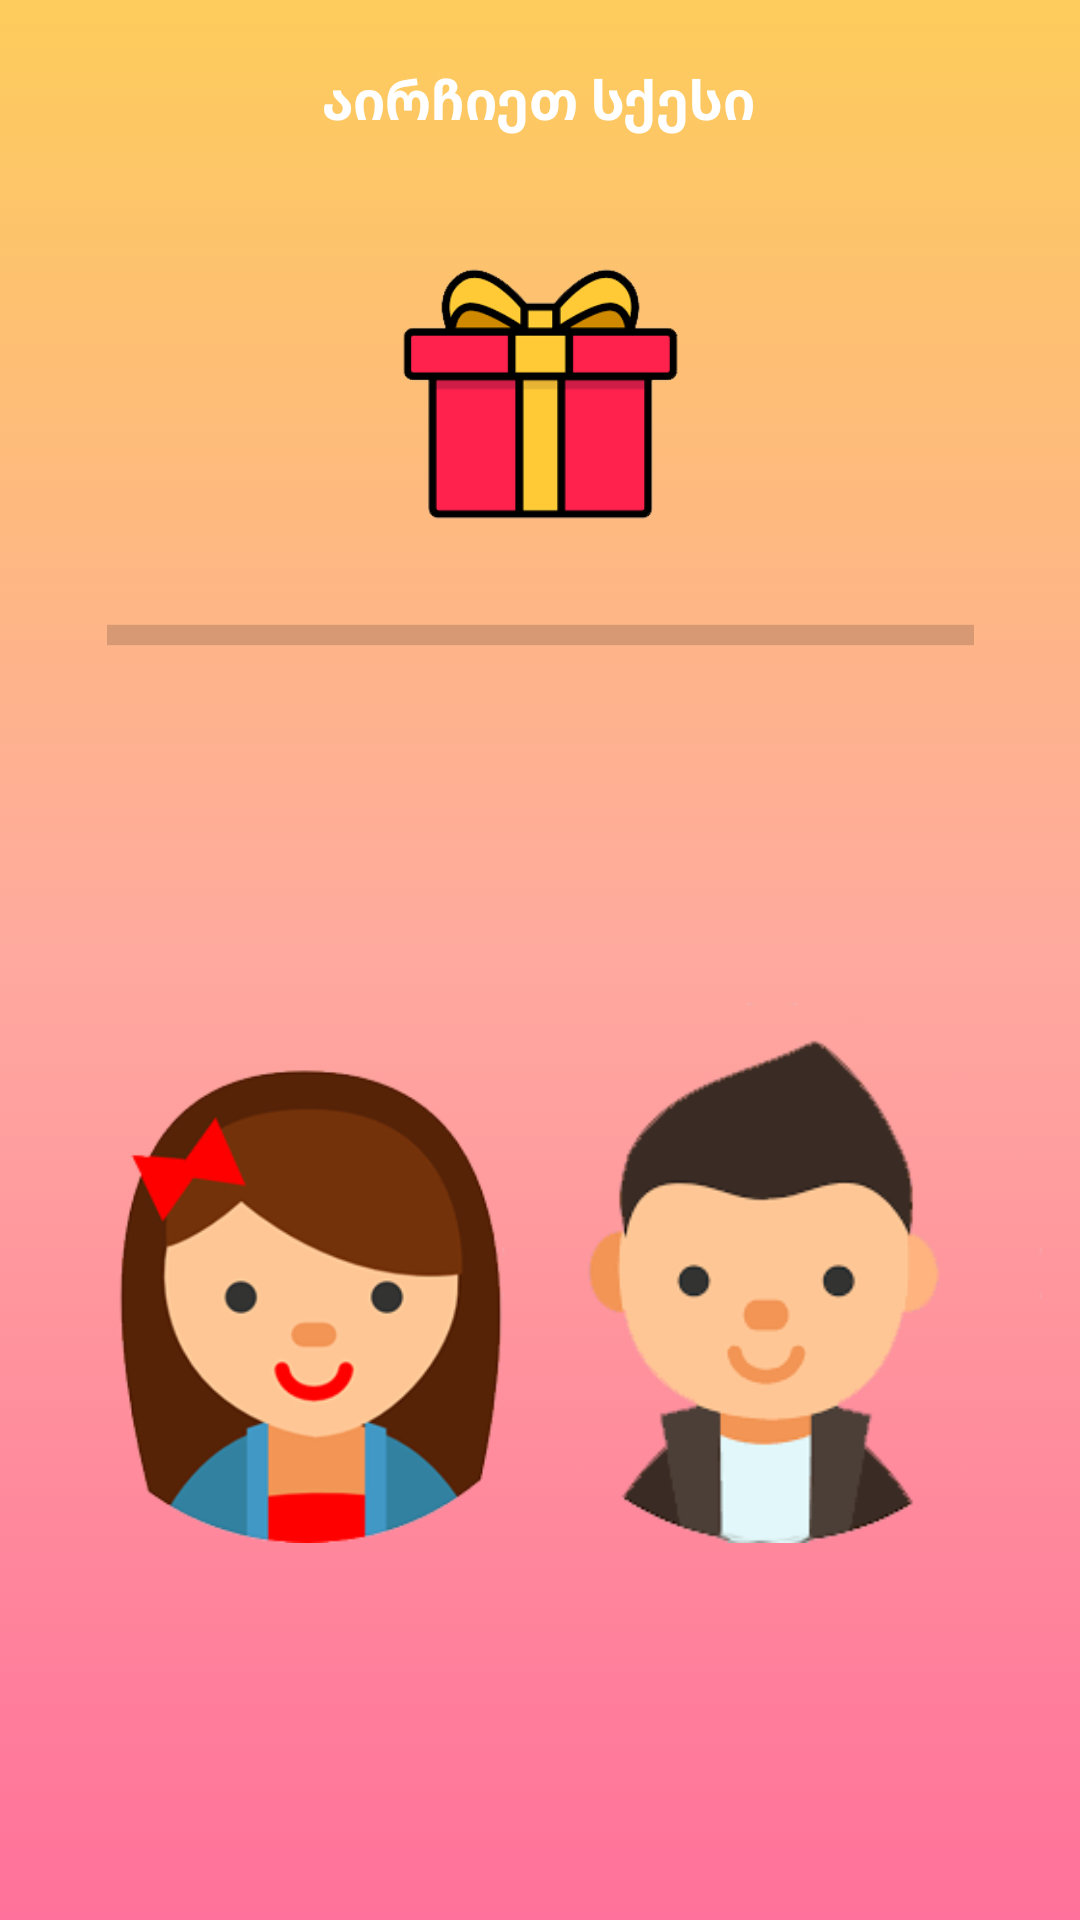

Here is an Android app screen rendered from its layout file. Give the layout XML and the strings, colors and styles it references.
<!-- AndroidManifest.xml: application theme AppTheme -->
<!-- res/layout/activity_main2.xml -->
<?xml version="1.0" encoding="utf-8"?>
<androidx.constraintlayout.widget.ConstraintLayout xmlns:android="http://schemas.android.com/apk/res/android"
    xmlns:app="http://schemas.android.com/apk/res-auto"
    xmlns:tools="http://schemas.android.com/tools"
    android:background="@drawable/gradient_background"
    android:layout_width="match_parent"
    android:layout_height="match_parent"
    tools:context=".MainActivity2">

    <ProgressBar
        android:id="@+id/progressBar"
        style="?android:attr/progressBarStyleHorizontal"
        android:layout_width="289dp"
        android:layout_height="42dp"
        android:scaleY="1.7"
        app:layout_constraintBottom_toBottomOf="parent"
        app:layout_constraintEnd_toEndOf="parent"
        app:layout_constraintStart_toStartOf="parent"
        app:layout_constraintTop_toTopOf="parent"
        app:layout_constraintVertical_bias="0.319" />

    <ImageView
        android:id="@+id/imageView"
        android:layout_width="115dp"
        android:layout_height="92dp"
        android:src="@mipmap/gift"
        app:layout_constraintBottom_toBottomOf="parent"
        app:layout_constraintEnd_toEndOf="parent"
        app:layout_constraintStart_toStartOf="parent"
        app:layout_constraintTop_toTopOf="parent"
        app:layout_constraintVertical_bias="0.156" />

    <TextView
        android:id="@+id/textView2"
        android:layout_width="164dp"
        android:layout_height="39dp"
        android:gravity="center"
        android:text="აირჩიეთ სქესი"
        android:textColor="#fff"
        android:textSize="18sp"
        app:layout_constraintBottom_toBottomOf="parent"
        app:layout_constraintEnd_toEndOf="parent"
        app:layout_constraintHorizontal_bias="0.497"
        app:layout_constraintStart_toStartOf="parent"
        app:layout_constraintTop_toTopOf="parent"
        app:layout_constraintVertical_bias="0.023" />

    <Button
        android:id="@+id/button"
        android:layout_width="180dp"
        android:layout_height="180dp"
        android:background="@mipmap/boy"
        app:layout_constraintBottom_toBottomOf="parent"
        app:layout_constraintEnd_toEndOf="parent"
        app:layout_constraintHorizontal_bias="0.93"
        app:layout_constraintStart_toStartOf="parent"
        app:layout_constraintTop_toTopOf="parent"
        app:layout_constraintVertical_bias="0.727" />

    <Button
        android:id="@+id/button2"
        android:layout_width="180dp"
        android:layout_height="180dp"
        android:background="@mipmap/girl"
        app:layout_constraintBottom_toBottomOf="parent"
        app:layout_constraintEnd_toEndOf="parent"
        app:layout_constraintHorizontal_bias="0.069"
        app:layout_constraintStart_toStartOf="parent"
        app:layout_constraintTop_toTopOf="parent"
        app:layout_constraintVertical_bias="0.727" />


</androidx.constraintlayout.widget.ConstraintLayout>
<!-- resources referenced by this layout -->
<resources>
  <!-- drawable gradient_background (drawable) -->
  <?xml version="1.0" encoding="utf-8"?>
  <selector xmlns:android="http://schemas.android.com/apk/res/android">
      <item>
          <shape>
              <gradient android:angle="-225" android:startColor="#FDCC5B" android:centerColor="#FFA99F" android:endColor="#FF719A" />
  
  
          </shape>
      </item>
  
  </selector>
  <!-- mipmap boy: png bitmap (mipmap-xxhdpi, 10297 bytes) -->
  <!-- mipmap gift: png bitmap (mipmap-xxhdpi, 5951 bytes) -->
  <!-- mipmap girl: png bitmap (mipmap-xxhdpi, 23854 bytes) -->
  <style name="AppTheme" parent="Theme.AppCompat.Light.NoActionBar">
          
          <item name="android:textStyle">bold</item>
          <item name="android:gravity">center</item>
          <item name="android:textColor">#fff</item>
          <item name="android:itemBackground">#FA0B0B</item>
          <item name="colorPrimary">@color/colorPrimary</item>
          <item name="colorPrimaryDark">#FDCC5B</item>
          <item name="colorAccent">@color/colorAccent</item>
  
      </style>
  <!-- not gathered from this repository: default colours our renderer supplied (Android Studio template values) -->
  <color name="colorPrimary">#FF6200EE</color>
  <color name="colorAccent">#FF03DAC5</color>
</resources>
